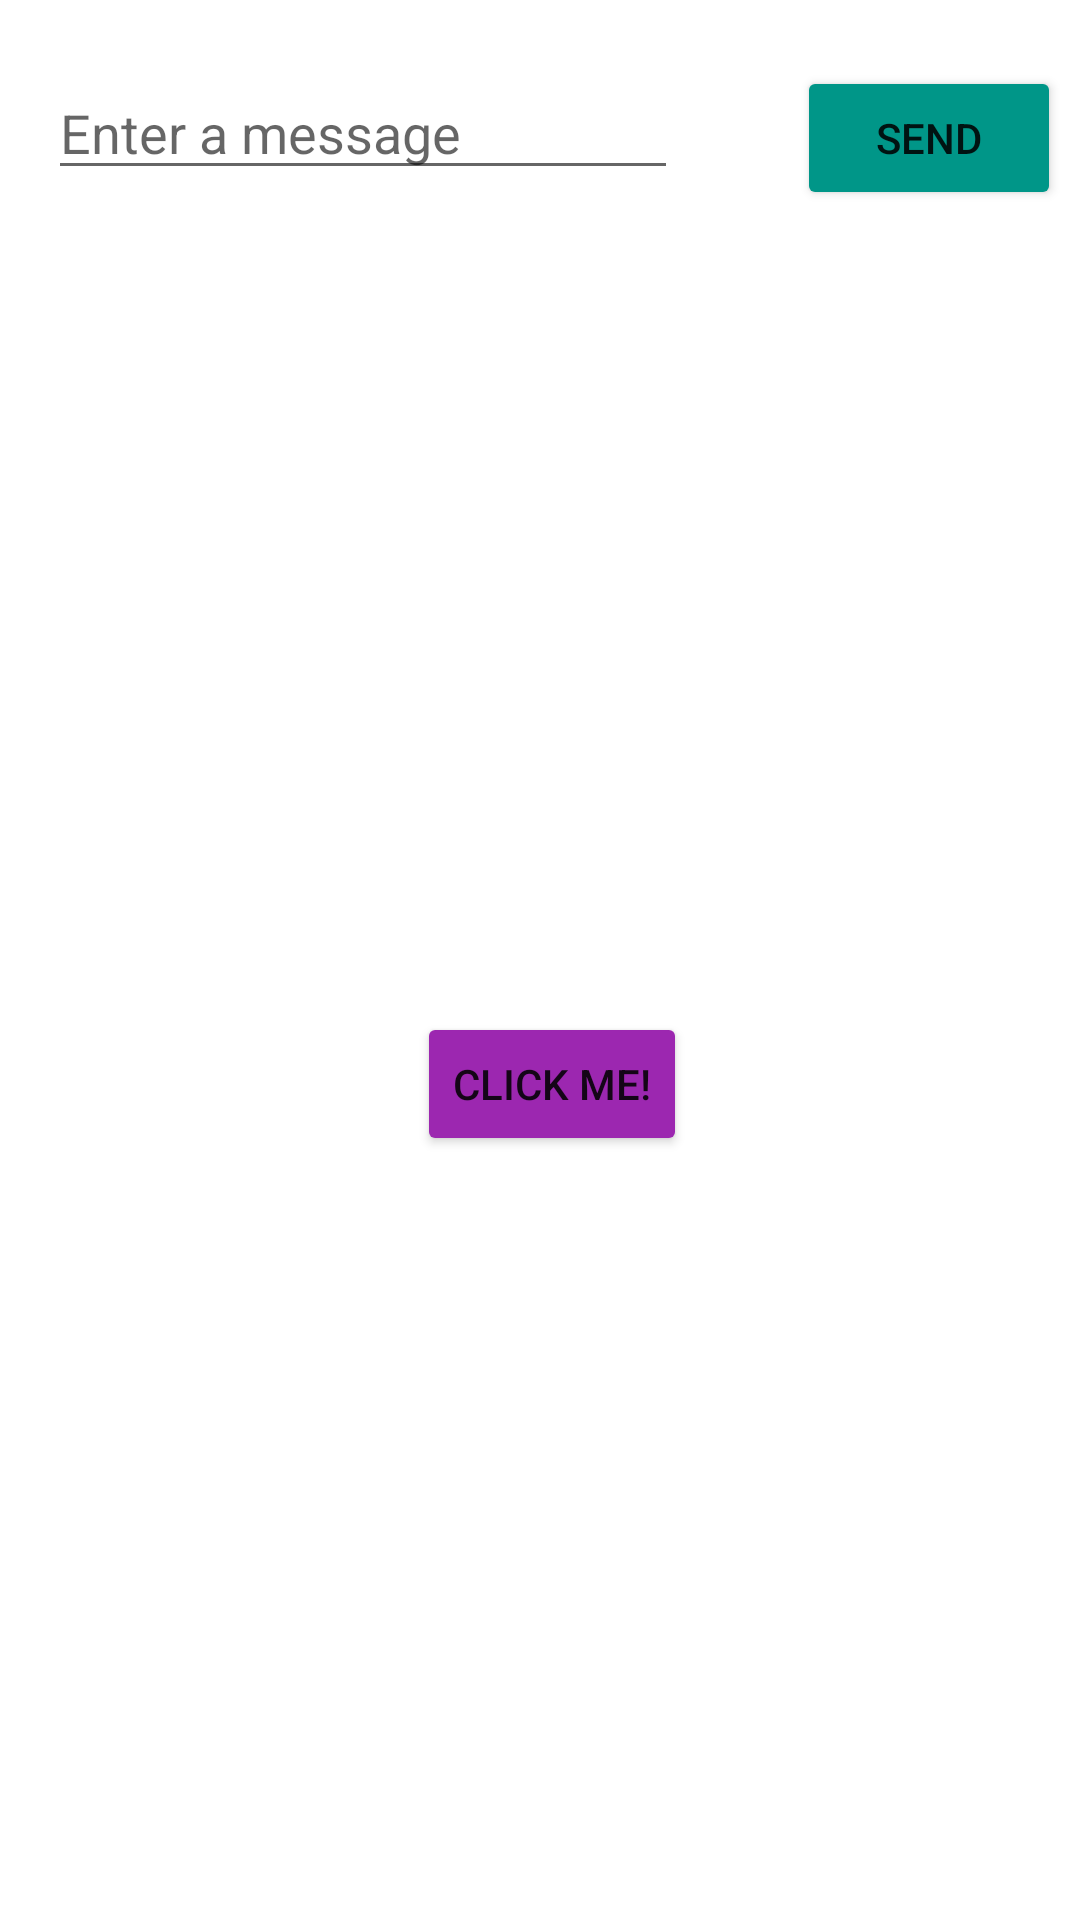

Android layout source for this screen:
<!-- AndroidManifest.xml: application theme Theme.WorkshopDemo -->
<!-- res/layout/activity_main.xml -->
<?xml version="1.0" encoding="utf-8"?>
<androidx.constraintlayout.widget.ConstraintLayout xmlns:android="http://schemas.android.com/apk/res/android"
    xmlns:app="http://schemas.android.com/apk/res-auto"
    xmlns:tools="http://schemas.android.com/tools"
    android:layout_width="match_parent"
    android:layout_height="match_parent"
    tools:context=".MainActivity">

    <EditText
        android:id="@+id/enterMessageField"
        android:layout_width="wrap_content"
        android:layout_height="wrap_content"
        android:layout_marginStart="16dp"
        android:layout_marginLeft="16dp"
        android:layout_marginTop="22dp"
        android:autofillHints=""
        android:ems="10"
        android:hint="@string/message_field"
        android:inputType="textPersonName"
        app:layout_constraintStart_toStartOf="parent"
        app:layout_constraintTop_toTopOf="parent" />

    <Button
        android:id="@+id/buttonSend"
        android:layout_width="wrap_content"
        android:layout_height="wrap_content"
        android:layout_marginStart="55dp"
        android:layout_marginLeft="55dp"
        android:layout_marginTop="22dp"
        android:layout_marginEnd="22dp"
        android:layout_marginRight="22dp"
        android:onClick="sendMessage"
        android:text="@string/send_btn"
        app:backgroundTint="#009688"
        app:layout_constraintEnd_toEndOf="parent"
        app:layout_constraintStart_toEndOf="@+id/enterMessageField"
        app:layout_constraintTop_toTopOf="parent" />

    <Button
        android:id="@+id/buttonToast"
        android:layout_width="wrap_content"
        android:layout_height="wrap_content"
        android:layout_marginStart="163dp"
        android:layout_marginLeft="163dp"
        android:layout_marginTop="274dp"
        android:layout_marginEnd="155dp"
        android:layout_marginRight="155dp"
        android:onClick="sayHello"
        android:text="@string/click_me_btn"
        app:backgroundTint="#9C27B0"
        app:layout_constraintEnd_toEndOf="parent"
        app:layout_constraintStart_toStartOf="parent"
        app:layout_constraintTop_toBottomOf="@+id/enterMessageField" />
</androidx.constraintlayout.widget.ConstraintLayout>
<!-- resources referenced by this layout -->
<resources>
  <string name="click_me_btn">Click Me!</string>
  <string name="message_field">Enter a message</string>
  <string name="send_btn">Send</string>
  <style name="Theme.WorkshopDemo" parent="Theme.MaterialComponents.DayNight.DarkActionBar">
          
          <item name="colorPrimary">@color/purple_500</item>
          <item name="colorPrimaryVariant">@color/purple_700</item>
          <item name="colorOnPrimary">@color/white</item>
          
          <item name="colorSecondary">@color/teal_200</item>
          <item name="colorSecondaryVariant">@color/teal_700</item>
          <item name="colorOnSecondary">@color/black</item>
          
          <item name="android:statusBarColor" tools:targetApi="l">?attr/colorPrimaryVariant</item>
          
      </style>
  <!-- not gathered from this repository: default colours our renderer supplied (Android Studio template values) -->
  <color name="purple_500">#FF6200EE</color>
  <color name="purple_700">#FF3700B3</color>
  <color name="teal_200">#FF03DAC5</color>
  <color name="teal_700">#FF018786</color>
  <color name="black">#FF000000</color>
  <color name="white">#FFFFFFFF</color>
</resources>
